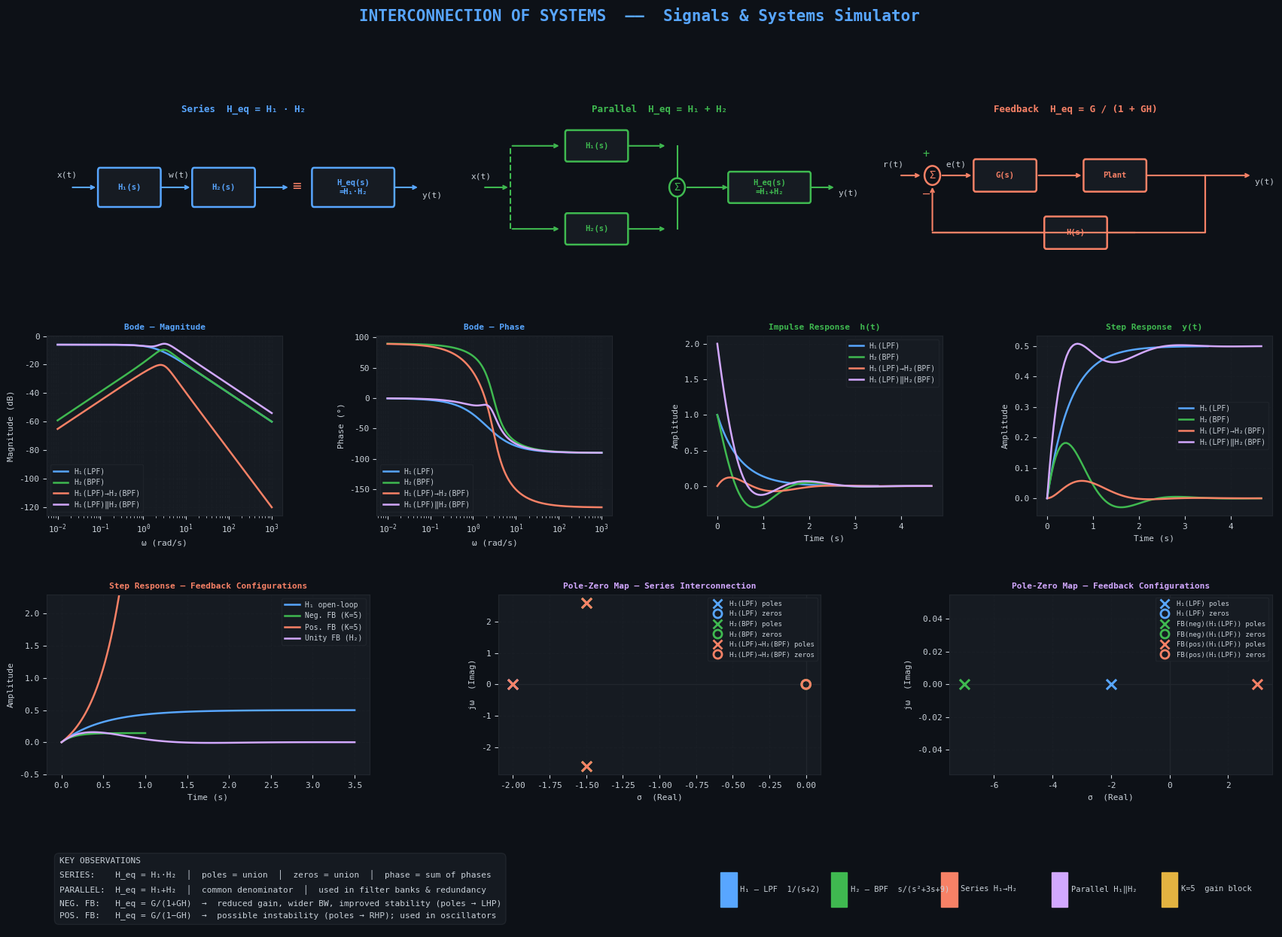

This figure's Python source:
import numpy as np
import matplotlib.pyplot as plt
import matplotlib.gridspec as gridspec
from matplotlib.patches import FancyBboxPatch
from matplotlib.lines import Line2D
import scipy.signal as sig
import warnings
warnings.filterwarnings("ignore")

# ─────────────────────────────────────────────────────────────
# COLOUR THEME
# ─────────────────────────────────────────────────────────────
DARK_BG  = "#0d1117"
PANEL_BG = "#161b22"
A1 = "#58a6ff"   # blue
A2 = "#3fb950"   # green
A3 = "#f78166"   # orange-red
A4 = "#d2a8ff"   # purple
A5 = "#e3b341"   # amber
TX = "#c9d1d9"   # body text
GR = "#21262d"   # grid lines

plt.rcParams.update({
    "figure.facecolor":  DARK_BG,
    "axes.facecolor":    PANEL_BG,
    "axes.edgecolor":    GR,
    "axes.labelcolor":   TX,
    "axes.titlecolor":   TX,
    "xtick.color":       TX,
    "ytick.color":       TX,
    "grid.color":        GR,
    "text.color":        TX,
    "legend.facecolor":  PANEL_BG,
    "legend.edgecolor":  GR,
    "font.family":       "monospace",
    "font.size":         8,
})

# ─────────────────────────────────────────────────────────────
# LTI SYSTEM CLASS
# ─────────────────────────────────────────────────────────────
class System:
    """Continuous-time LTI system via transfer function H(s)."""

    def __init__(self, num, den, name="H(s)"):
        self.sys  = sig.TransferFunction(num, den)
        self.name = name
        self.num  = np.atleast_1d(num).astype(float)
        self.den  = np.atleast_1d(den).astype(float)

    # ── Interconnections ──────────────────────────────────────
    def series(self, other):
        """H_eq = H1 * H2"""
        return System(np.polymul(self.num, other.num),
                      np.polymul(self.den, other.den),
                      f"{self.name}→{other.name}")

    def parallel(self, other):
        """H_eq = H1 + H2"""
        num = np.polyadd(np.polymul(self.num, other.den),
                         np.polymul(other.num, self.den))
        return System(num, np.polymul(self.den, other.den),
                      f"{self.name}‖{other.name}")

    def feedback(self, other=None, sign=-1):
        """H_eq = G / (1 ± G·H)"""
        if other is None:
            fb_num = self.num
            fn = np.polyadd if sign == -1 else np.polysub
            fb_den = fn(self.den, self.num)
            label = f"UF({self.name})"
        else:
            H1H2_num = np.polymul(self.num, other.num)
            H1H2_den = np.polymul(self.den, other.den)
            fb_num   = np.polymul(self.num, other.den)
            fn = np.polyadd if sign == -1 else np.polysub
            fb_den = fn(H1H2_den, H1H2_num)
            label  = f"FB({'neg' if sign==-1 else 'pos'})({self.name})"
        return System(fb_num, fb_den, label)

    # ── Responses ─────────────────────────────────────────────
    def bode(self, w):        return sig.bode(self.sys, w=w)
    def impulse_resp(self):   return sig.impulse(self.sys)
    def step_resp(self):      return sig.step(self.sys)
    def poles_zeros(self):    return np.roots(self.num), np.roots(self.den)


# ─────────────────────────────────────────────────────────────
# BLOCK-DIAGRAM DRAWING HELPERS
# ─────────────────────────────────────────────────────────────
def _arrow(ax, x1, y1, x2, y2, color):
    ax.annotate("", xy=(x2, y2), xytext=(x1, y1),
                arrowprops=dict(arrowstyle="->", color=color, lw=1.5))

def _box(ax, cx, cy, label, color, w=1.5, h=0.58):
    ax.add_patch(FancyBboxPatch(
        (cx - w/2, cy - h/2), w, h,
        boxstyle="round,pad=0.05",
        lw=1.8, edgecolor=color, facecolor=PANEL_BG))
    ax.text(cx, cy, label, ha="center", va="center",
            color=color, fontsize=7.5, fontweight="bold")

def _sumnode(ax, cx, cy, color, r=0.2):
    ax.add_patch(plt.Circle((cx, cy), r, fill=False, color=color, lw=1.8))
    ax.text(cx, cy, "Σ", ha="center", va="center", color=color, fontsize=10)


def draw_series(ax):
    ax.set_xlim(0, 10); ax.set_ylim(-1.2, 1.2); ax.axis("off")
    ax.set_title("Series  H_eq = H₁ · H₂", color=A1, fontsize=9, fontweight="bold")
    c = A1
    ax.text(0.25, 0.18, "x(t)", color=TX, fontsize=8)
    _arrow(ax, 0.6,  0, 1.3, 0, c)
    _box(ax, 2.1, 0, "H₁(s)", c)
    _arrow(ax, 2.85, 0, 3.7, 0, c)
    ax.text(3.1, 0.18, "w(t)", color=TX, fontsize=8)
    _box(ax, 4.5, 0, "H₂(s)", c)
    _arrow(ax, 5.25, 0, 6.2, 0, c)
    ax.text(6.25, -0.05, "≡", color=A3, fontsize=14)
    _box(ax, 7.8, 0, "H_eq(s)\n=H₁·H₂", c, w=2.0)
    _arrow(ax, 8.8, 0, 9.5, 0, c)
    ax.text(9.55, -0.18, "y(t)", color=TX, fontsize=8)


def draw_parallel(ax):
    ax.set_xlim(0, 10); ax.set_ylim(-1.5, 1.5); ax.axis("off")
    ax.set_title("Parallel  H_eq = H₁ + H₂", color=A2, fontsize=9, fontweight="bold")
    c = A2
    ax.text(0.2, 0.18, "x(t)", color=TX, fontsize=8)
    _arrow(ax, 0.5, 0, 1.2, 0, c)
    ax.plot([1.2, 1.2], [-0.9, 0.9], color=c, lw=1.5, ls="--")
    _arrow(ax, 1.2,  0.9, 2.5,  0.9, c)
    _arrow(ax, 1.2, -0.9, 2.5, -0.9, c)
    _box(ax, 3.4,  0.9, "H₁(s)", c)
    _box(ax, 3.4, -0.9, "H₂(s)", c)
    _arrow(ax, 4.15,  0.9, 5.2,  0.9, c)
    _arrow(ax, 4.15, -0.9, 5.2, -0.9, c)
    _sumnode(ax, 5.45, 0, c)
    ax.plot([5.45, 5.45], [ 0.2,  0.9], color=c, lw=1.5)
    ax.plot([5.45, 5.45], [-0.2, -0.9], color=c, lw=1.5)
    _arrow(ax, 5.65, 0, 6.8, 0, c)
    _box(ax, 7.8, 0, "H_eq(s)\n=H₁+H₂", c, w=2.0)
    _arrow(ax, 8.8, 0, 9.5, 0, c)
    ax.text(9.55, -0.18, "y(t)", color=TX, fontsize=8)


def draw_feedback(ax):
    ax.set_xlim(0, 10); ax.set_ylim(-1.7, 1.2); ax.axis("off")
    ax.set_title("Feedback  H_eq = G / (1 + GH)", color=A3, fontsize=9, fontweight="bold")
    c = A3
    ax.text(0.1, 0.18, "r(t)", color=TX, fontsize=8)
    _arrow(ax, 0.5, 0, 1.1, 0, c)
    _sumnode(ax, 1.35, 0, c)
    _arrow(ax, 1.55, 0, 2.4, 0, c)
    ax.text(1.7, 0.18, "e(t)", color=TX, fontsize=8)
    _box(ax, 3.2, 0, "G(s)", c)
    _arrow(ax, 4.0, 0, 5.2, 0, c)
    _box(ax, 6.0, 0, "Plant", c)
    _arrow(ax, 6.75, 0, 9.5, 0, c)
    ax.text(9.55, -0.18, "y(t)", color=TX, fontsize=8)
    # feedback path
    ax.plot([8.3, 8.3, 1.35], [0, -1.2, -1.2], color=c, lw=1.6)
    _arrow(ax, 1.35, -1.2, 1.35, -0.2, c)
    _box(ax, 5.0, -1.2, "H(s)", c)
    ax.plot([6.5, 5.8], [-1.2, -1.2], color=c, lw=1.6)
    ax.plot([4.2, 1.35], [-1.2, -1.2], color=c, lw=1.6)
    ax.text(1.1,  0.38, "+", color=A2, fontsize=11)
    ax.text(1.1, -0.45, "–", color=A3, fontsize=11)


# ─────────────────────────────────────────────────────────────
# POLE-ZERO SUBPLOT HELPER
# ─────────────────────────────────────────────────────────────
def _pz_plot(ax, systems, colors, title):
    ax.grid(True, linestyle="--", alpha=0.35)
    ax.axhline(0, color=GR, lw=1)
    ax.axvline(0, color=GR, lw=1)
    ax.set_title(title, color=A4, fontsize=8, fontweight="bold")
    ax.set_xlabel("σ  (Real)")
    ax.set_ylabel("jω  (Imag)")
    handles = []
    for sys_obj, col in zip(systems, colors):
        zeros, poles = sys_obj.poles_zeros()
        ax.scatter(poles.real, poles.imag, marker="x", s=90,
                   color=col, linewidths=2.2, zorder=5)
        ax.scatter(zeros.real, zeros.imag, marker="o", s=70,
                   facecolors="none", edgecolors=col, linewidths=2.2, zorder=5)
        handles += [
            Line2D([0],[0], color=col, marker="x", lw=0,
                   markersize=8, markeredgewidth=2,
                   label=f"{sys_obj.name} poles"),
            Line2D([0],[0], color=col, marker="o", lw=0, markersize=8,
                   markerfacecolor="none", markeredgewidth=2,
                   label=f"{sys_obj.name} zeros"),
        ]
    ax.legend(handles=handles, fontsize=6.5, loc="upper right")


# ─────────────────────────────────────────────────────────────
# MAIN — SINGLE FIGURE
# ─────────────────────────────────────────────────────────────
def run_simulation():

    # ── Define systems ────────────────────────────────────────
    H1 = System([1],    [1, 2],    name="H₁(LPF)")   # 1st-order LP
    H2 = System([1, 0], [1, 3, 9], name="H₂(BPF)")   # 2nd-order BP
    H3 = System([5],    [1],       name="K=5")         # gain block

    H_ser  = H1.series(H2)
    H_par  = H1.parallel(H2)
    H_fb_n = H1.feedback(H3, sign=-1)   # negative feedback
    H_fb_p = H1.feedback(H3, sign=+1)   # positive feedback
    H_fb_u = H2.feedback()              # unity negative feedback

    w = np.logspace(-2, 3, 800)

    # ── Build figure ──────────────────────────────────────────
    fig = plt.figure(figsize=(21, 14), facecolor=DARK_BG)
    fig.suptitle(
        "INTERCONNECTION OF SYSTEMS  ——  Signals & Systems Simulator",
        fontsize=15, color=A1, fontweight="bold", y=0.985
    )

    outer = gridspec.GridSpec(
        4, 1, figure=fig,
        height_ratios=[2.0, 2.6, 2.6, 1.1],
        hspace=0.55
    )

    # ── ROW 0 : Block Diagrams ────────────────────────────────
    bd = gridspec.GridSpecFromSubplotSpec(1, 3, subplot_spec=outer[0], wspace=0.06)
    draw_series(   fig.add_subplot(bd[0]) )
    draw_parallel( fig.add_subplot(bd[1]) )
    draw_feedback( fig.add_subplot(bd[2]) )

    # ── ROW 1 : Bode + Impulse + Step (H1, H2, series, parallel) ──
    r1 = gridspec.GridSpecFromSubplotSpec(1, 4, subplot_spec=outer[1], wspace=0.40)
    ax_bm = fig.add_subplot(r1[0])
    ax_bp = fig.add_subplot(r1[1])
    ax_ir = fig.add_subplot(r1[2])
    ax_sr = fig.add_subplot(r1[3])

    r1_sys = [H1, H2, H_ser, H_par]
    r1_col = [A1, A2, A3, A4]

    for ax in [ax_bm, ax_bp, ax_ir, ax_sr]:
        ax.grid(True, which="both", linestyle="--", alpha=0.35)

    for s, c in zip(r1_sys, r1_col):
        wo, mag, ph = s.bode(w)
        ax_bm.semilogx(wo, mag, color=c, lw=1.8, label=s.name)
        ax_bp.semilogx(wo, ph,  color=c, lw=1.8, label=s.name)
        ti, yi = s.impulse_resp()
        ax_ir.plot(ti, yi, color=c, lw=1.8, label=s.name)
        ts, ys = s.step_resp()
        ax_sr.plot(ts, ys, color=c, lw=1.8, label=s.name)

    ax_bm.set_title("Bode — Magnitude", color=A1, fontsize=8, fontweight="bold")
    ax_bm.set_ylabel("Magnitude (dB)"); ax_bm.set_xlabel("ω (rad/s)")
    ax_bm.legend(fontsize=7, loc="lower left")

    ax_bp.set_title("Bode — Phase", color=A1, fontsize=8, fontweight="bold")
    ax_bp.set_ylabel("Phase (°)"); ax_bp.set_xlabel("ω (rad/s)")
    ax_bp.legend(fontsize=7, loc="lower left")

    ax_ir.set_title("Impulse Response  h(t)", color=A2, fontsize=8, fontweight="bold")
    ax_ir.set_xlabel("Time (s)"); ax_ir.set_ylabel("Amplitude")
    ax_ir.legend(fontsize=7)

    ax_sr.set_title("Step Response  y(t)", color=A2, fontsize=8, fontweight="bold")
    ax_sr.set_xlabel("Time (s)"); ax_sr.set_ylabel("Amplitude")
    ax_sr.legend(fontsize=7)

    # ── ROW 2 : Feedback Step + Pole-Zero Series + Pole-Zero FB ──
    r2 = gridspec.GridSpecFromSubplotSpec(1, 3, subplot_spec=outer[2], wspace=0.40)
    ax_fbs = fig.add_subplot(r2[0])
    ax_pz1 = fig.add_subplot(r2[1])
    ax_pz2 = fig.add_subplot(r2[2])

    # Feedback step responses
    ax_fbs.grid(True, linestyle="--", alpha=0.35)
    fb_sys = [H1, H_fb_n, H_fb_p, H_fb_u]
    fb_col = [A1, A2, A3, A4]
    fb_lbl = ["H₁ open-loop", "Neg. FB (K=5)", "Pos. FB (K=5)", "Unity FB (H₂)"]
    for s, c, l in zip(fb_sys, fb_col, fb_lbl):
        try:
            ts, ys = s.step_resp()
            ax_fbs.plot(ts, ys, color=c, lw=1.8, label=l)
        except Exception:
            pass
    ax_fbs.set_title("Step Response — Feedback Configurations", color=A3,
                     fontsize=8, fontweight="bold")
    ax_fbs.set_xlabel("Time (s)"); ax_fbs.set_ylabel("Amplitude")
    ax_fbs.set_ylim(-0.5, 2.3)
    ax_fbs.legend(fontsize=7)

    _pz_plot(ax_pz1, [H1, H2, H_ser], [A1, A2, A3],
             "Pole-Zero Map — Series Interconnection")
    _pz_plot(ax_pz2, [H1, H_fb_n, H_fb_p], [A1, A2, A3],
             "Pole-Zero Map — Feedback Configurations")

    # ── ROW 3 : Key Observations ──────────────────────────────
    ax_txt = fig.add_subplot(outer[3])
    ax_txt.axis("off")

    notes = (
        "KEY OBSERVATIONS\n"
        "SERIES:    H_eq = H₁·H₂  │  poles = union  │  zeros = union  │  phase = sum of phases\n"
        "PARALLEL:  H_eq = H₁+H₂  │  common denominator  │  used in filter banks & redundancy\n"
        "NEG. FB:   H_eq = G/(1+GH)  →  reduced gain, wider BW, improved stability (poles → LHP)\n"
        "POS. FB:   H_eq = G/(1−GH)  →  possible instability (poles → RHP); used in oscillators"
    )
    ax_txt.text(
        0.01, 0.95, notes,
        transform=ax_txt.transAxes,
        color=TX, fontsize=8, va="top", ha="left",
        linespacing=1.7,
        bbox=dict(boxstyle="round,pad=0.55", facecolor=PANEL_BG,
                  edgecolor=GR, alpha=0.92)
    )

    items = [
        (A1, "H₁ — LPF  1/(s+2)"),
        (A2, "H₂ — BPF  s/(s²+3s+9)"),
        (A3, "Series H₁→H₂"),
        (A4, "Parallel H₁‖H₂"),
        (A5, "K=5  gain block"),
    ]
    xpos = 0.55
    for col, lbl in items:
        ax_txt.add_patch(plt.Rectangle(
            (xpos, 0.3), 0.013, 0.45,
            transform=ax_txt.transAxes,
            color=col, clip_on=False
        ))
        ax_txt.text(xpos + 0.016, 0.53, lbl,
                    transform=ax_txt.transAxes,
                    color=TX, fontsize=7.5, va="center")
        xpos += 0.09

    print("\033[1;92m\n  ✔  Single-window figure ready.\n  Close the window to exit.\033[0m\n")
    plt.show()


# ─────────────────────────────────────────────────────────────
if __name__ == "__main__":
    run_simulation()
